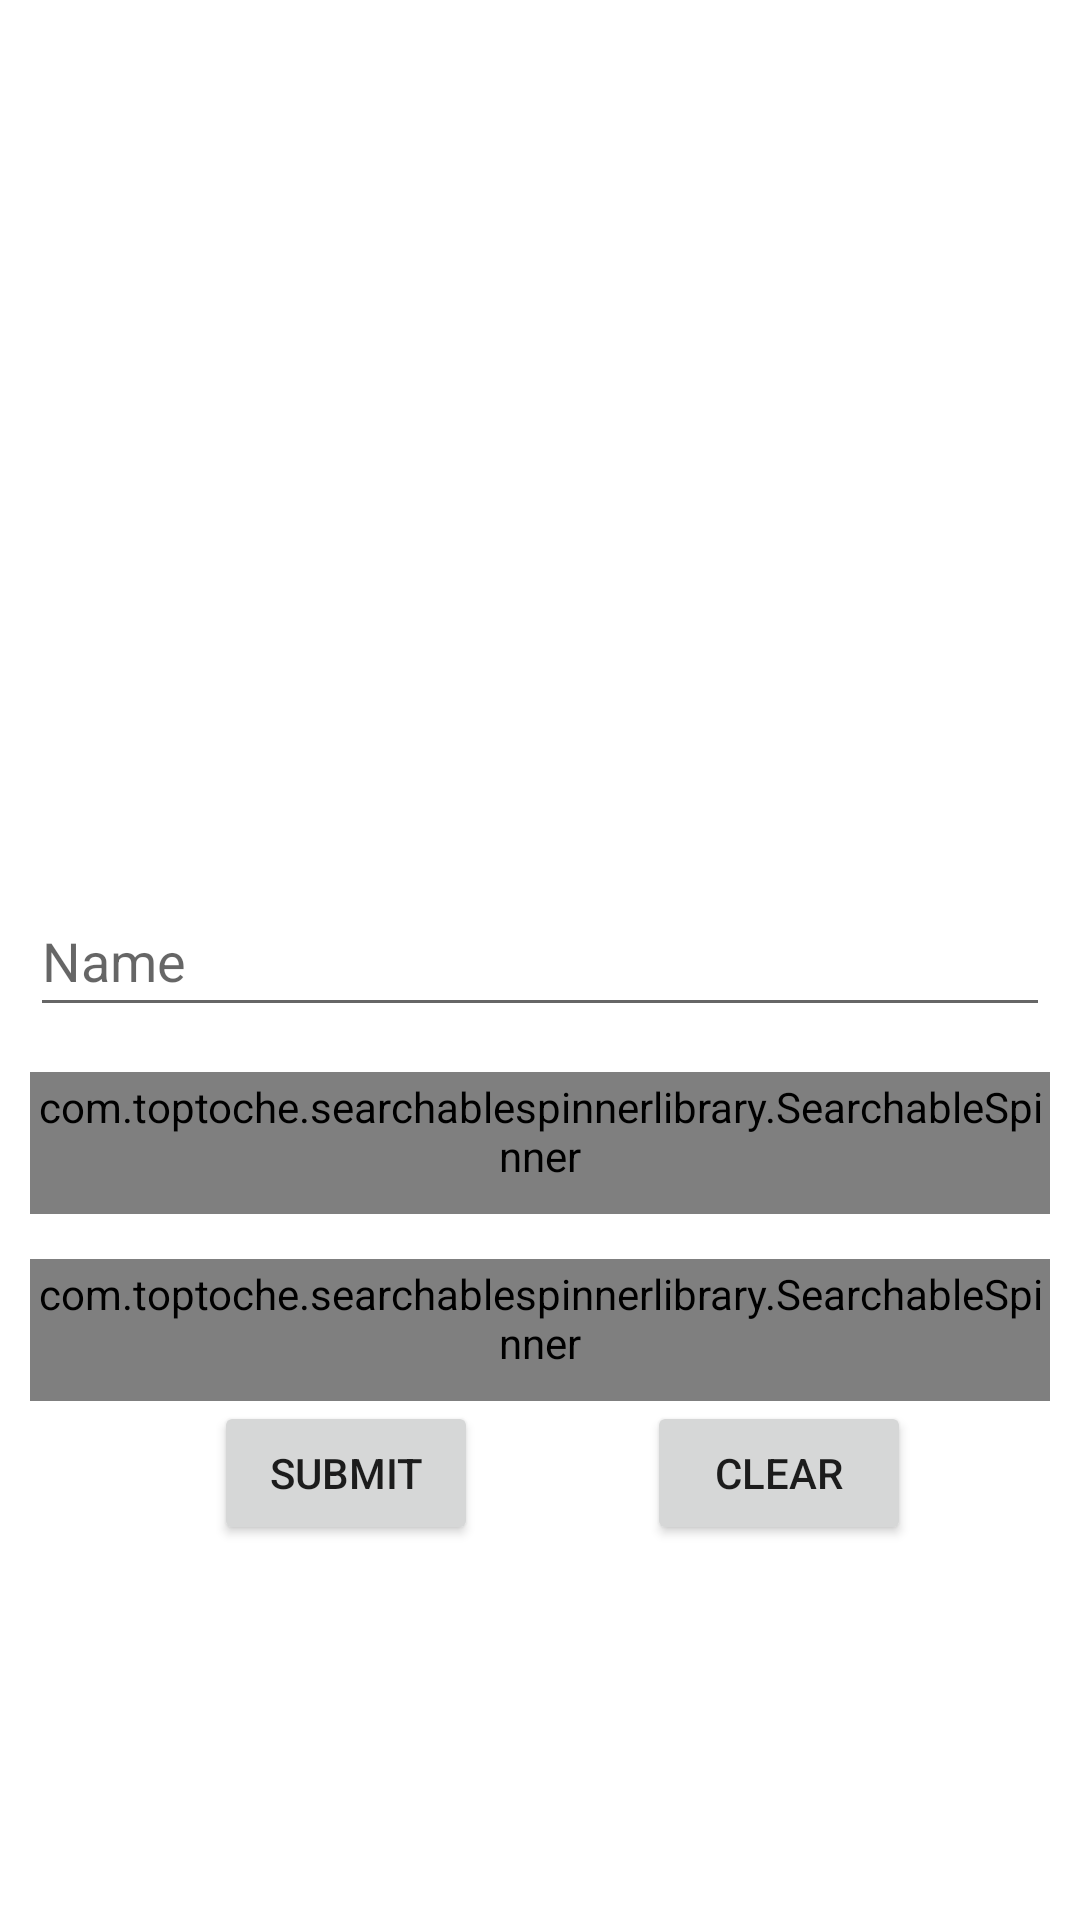

The Android layout XML behind this screen, and the referenced resources:
<!-- AndroidManifest.xml: application theme Theme.RegionCountryTechnicalExam -->
<!-- res/layout/activity_main.xml -->
<?xml version="1.0" encoding="utf-8"?>
<androidx.constraintlayout.widget.ConstraintLayout xmlns:android="http://schemas.android.com/apk/res/android"
    xmlns:app="http://schemas.android.com/apk/res-auto"
    xmlns:tools="http://schemas.android.com/tools"
    android:layout_width="match_parent"
    android:layout_height="match_parent"
    tools:context=".MainActivity">


   <EditText
       android:id="@+id/name"
       android:layout_width="match_parent"
       android:layout_height="wrap_content"
       android:hint="Name"
       app:layout_constraintBottom_toBottomOf="parent"
       app:layout_constraintTop_toTopOf="parent"
       android:paddingBottom="10dp"
       android:layout_marginLeft="10dp"
       android:layout_marginRight="10dp"
       tools:ignore="MissingConstraints" />

   <com.toptoche.searchablespinnerlibrary.SearchableSpinner
       android:id="@+id/id_region"
       android:layout_width="match_parent"
       android:layout_height="wrap_content"
       app:layout_constraintTop_toBottomOf="@+id/name"
       android:layout_marginTop="15dp"
       android:background="@drawable/spinner_background"
       android:paddingBottom="10dp"
       android:layout_marginLeft="10dp"
       android:layout_marginRight="10dp"
       tools:ignore="MissingConstraints" />

   <com.toptoche.searchablespinnerlibrary.SearchableSpinner
       android:id="@+id/id_country"
       android:layout_width="match_parent"
       android:layout_height="wrap_content"
       app:layout_constraintTop_toBottomOf="@+id/id_region"
       android:layout_marginTop="15dp"
       android:background="@drawable/spinner_background"
       android:paddingBottom="10dp"
       android:layout_marginLeft="10dp"
       android:layout_marginRight="10dp"
       tools:ignore="MissingConstraints" />


   <Button
       android:id="@+id/submit"
       android:layout_width="wrap_content"
       android:layout_height="wrap_content"
       android:text="SUBMIT"
       app:layout_constraintEnd_toEndOf="parent"
       app:layout_constraintHorizontal_bias="0.262"
       app:layout_constraintStart_toStartOf="parent"
       app:layout_constraintTop_toBottomOf="@+id/id_country"
       tools:ignore="MissingConstraints" />

   <Button
       android:id="@+id/clear"
       android:layout_width="wrap_content"
       android:layout_height="wrap_content"
       android:text="CLEAR"
       app:layout_constraintEnd_toEndOf="parent"
       app:layout_constraintStart_toEndOf="@+id/submit"
       app:layout_constraintTop_toBottomOf="@+id/id_country"
       tools:ignore="MissingConstraints" />

</androidx.constraintlayout.widget.ConstraintLayout>
<!-- resources referenced by this layout -->
<resources>
  <!-- drawable spinner_background (drawable) -->
  <?xml version="1.0" encoding="utf-8"?>
  <selector xmlns:android="http://schemas.android.com/apk/res/android">
      <item>
          <layer-list>
              <item>
                  <shape>
  
  
  
                      <corners android:radius="3dp" />
  
  
                      <corners android:radius="3dp" />
  
                      <padding android:bottom="2dp" android:left="2dp" android:right="2dp" android:top="2dp" />
                      <stroke android:width="1dp" android:color="@color/gray" />
                  </shape>
              </item>
              <item android:drawable="@drawable/ic_arrow_downward" android:gravity="right"></item>
          </layer-list>
      </item>
  
      <item android:state_focused="true" android:state_pressed="false">
          <color android:color="@color/text_color_black"/>
      </item>
      <item android:state_focused="true" android:state_pressed="true">
          <color android:color="@color/text_color_black"/>
      </item>
  
  
  </selector>
  <style name="Theme.RegionCountryTechnicalExam" parent="Theme.MaterialComponents.DayNight.DarkActionBar">
          
          <item name="colorPrimary">@color/purple_500</item>
          <item name="colorPrimaryVariant">@color/purple_700</item>
          <item name="colorOnPrimary">@color/white</item>
          
          <item name="colorSecondary">@color/teal_200</item>
          <item name="colorSecondaryVariant">@color/teal_700</item>
          <item name="colorOnSecondary">@color/black</item>
          
          <item name="android:statusBarColor">?attr/colorPrimaryVariant</item>
          
      </style>
  <color name="gray">#808080</color>
  <!-- drawable ic_arrow_downward (drawable) -->
  <vector android:height="24dp" android:tint="#757575"
      android:viewportHeight="24.0" android:viewportWidth="24.0"
      android:width="24dp" xmlns:android="http://schemas.android.com/apk/res/android">
      <path android:fillColor="#010101" android:pathData="M20,12l-1.41,-1.41L13,16.17V4h-2v12.17l-5.58,-5.59L4,12l8,8 8,-8z"/>
  </vector>
  <color name="text_color_black">#FF808080</color>
  <color name="purple_500">#FF6200EE</color>
  <color name="purple_700">#FF3700B3</color>
  <color name="white">#FFFFFFFF</color>
  <color name="teal_200">#FF03DAC5</color>
  <color name="teal_700">#FF018786</color>
  <color name="black">#FF000000</color>
</resources>
